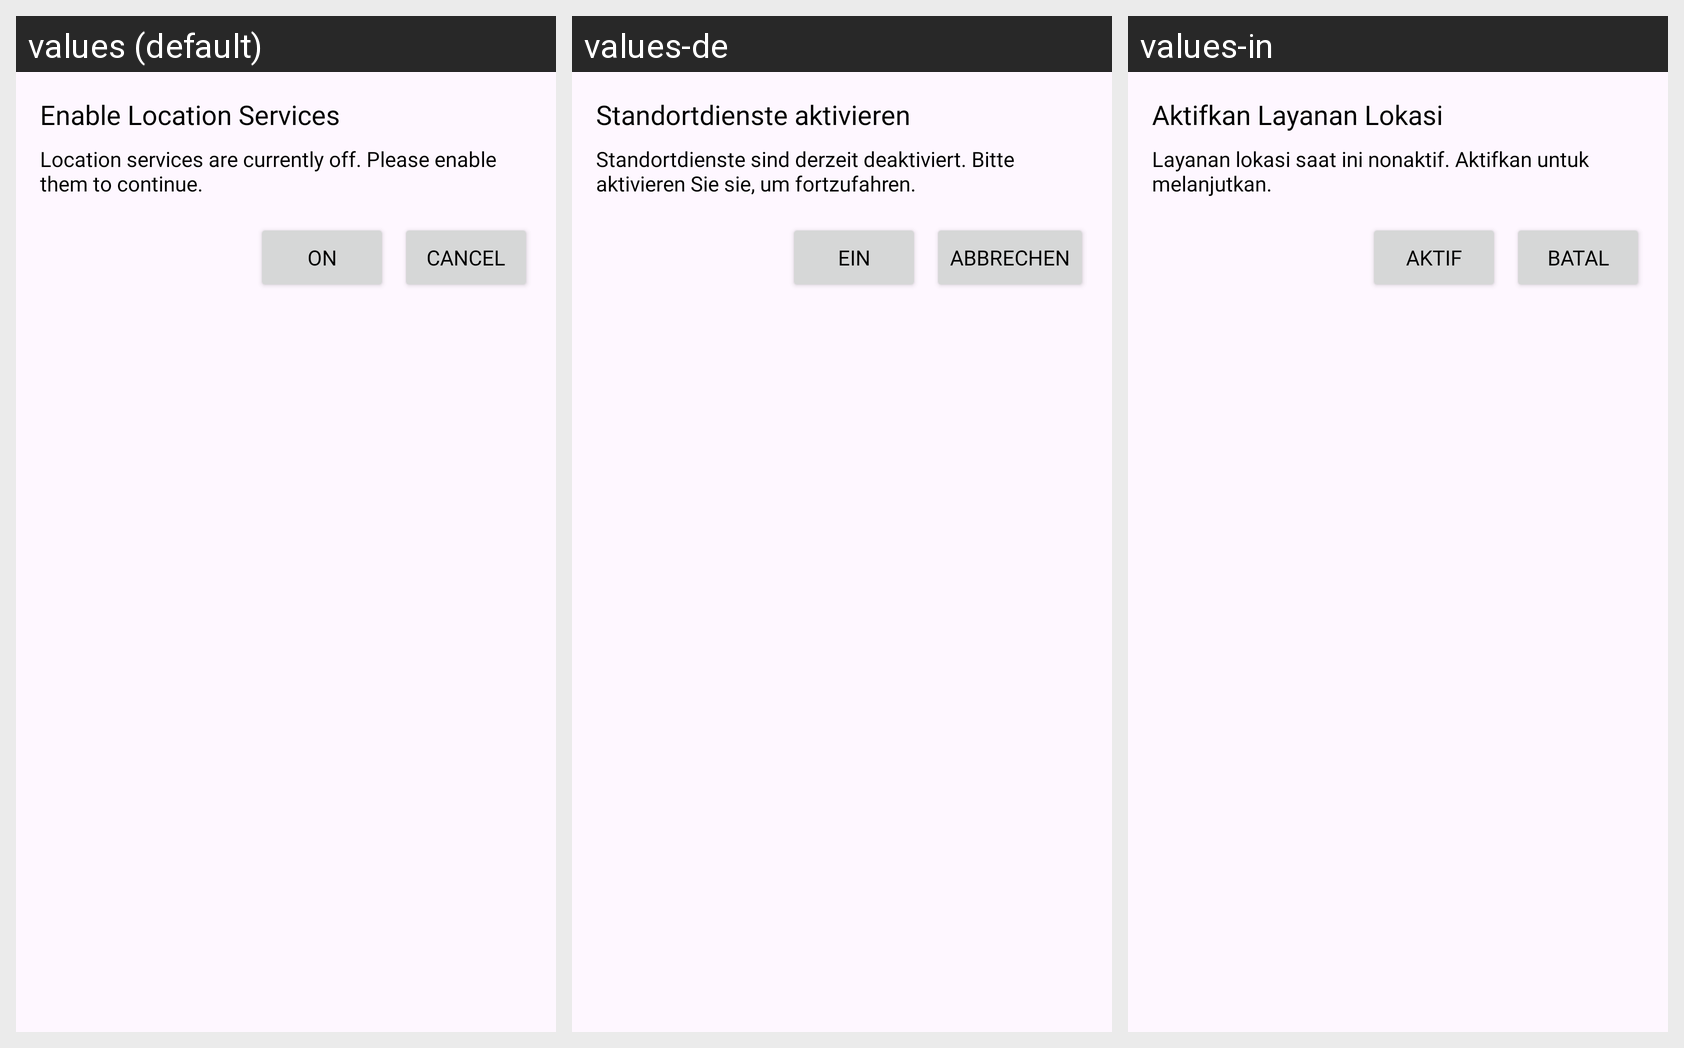

Locale-by-locale string values for the Android screen shown in this grid:
Android screen res/layout/dialog_location_enable.xml rendered under 3 locales, left to right: values (default), values-de, values-in. Device: Nexus 5 (rendered at 1080×1920; each locale shown at half size, 540×960, under a caption strip naming it); theme Theme.LiveState.
Other locales in the repository, not shown: values-es, values-fr, values-hi, values-ja, values-pt, values-vi.
Strings drawn on this screen, with the default value and each locale's value (text and hints the layout hard-codes, and strings that could not be matched under every locale, appear in the picture but are not listed):

location_service_disabled
  values: Enable Location Services
  values-de: Standortdienste aktivieren
  values-in: Aktifkan Layanan Lokasi

location_services_are_currently_off_Please_enable_them_to_continue
  values: Location services are currently off. Please enable them to continue.
  values-de: Standortdienste sind derzeit deaktiviert. Bitte aktivieren Sie sie, um fortzufahren.
  values-in: Layanan lokasi saat ini nonaktif. Aktifkan untuk melanjutkan.

on
  values: ON
  values-de: Ein
  values-in: AKTIF

cancel
  values: Cancel
  values-de: Abbrechen
  values-in: Batal
